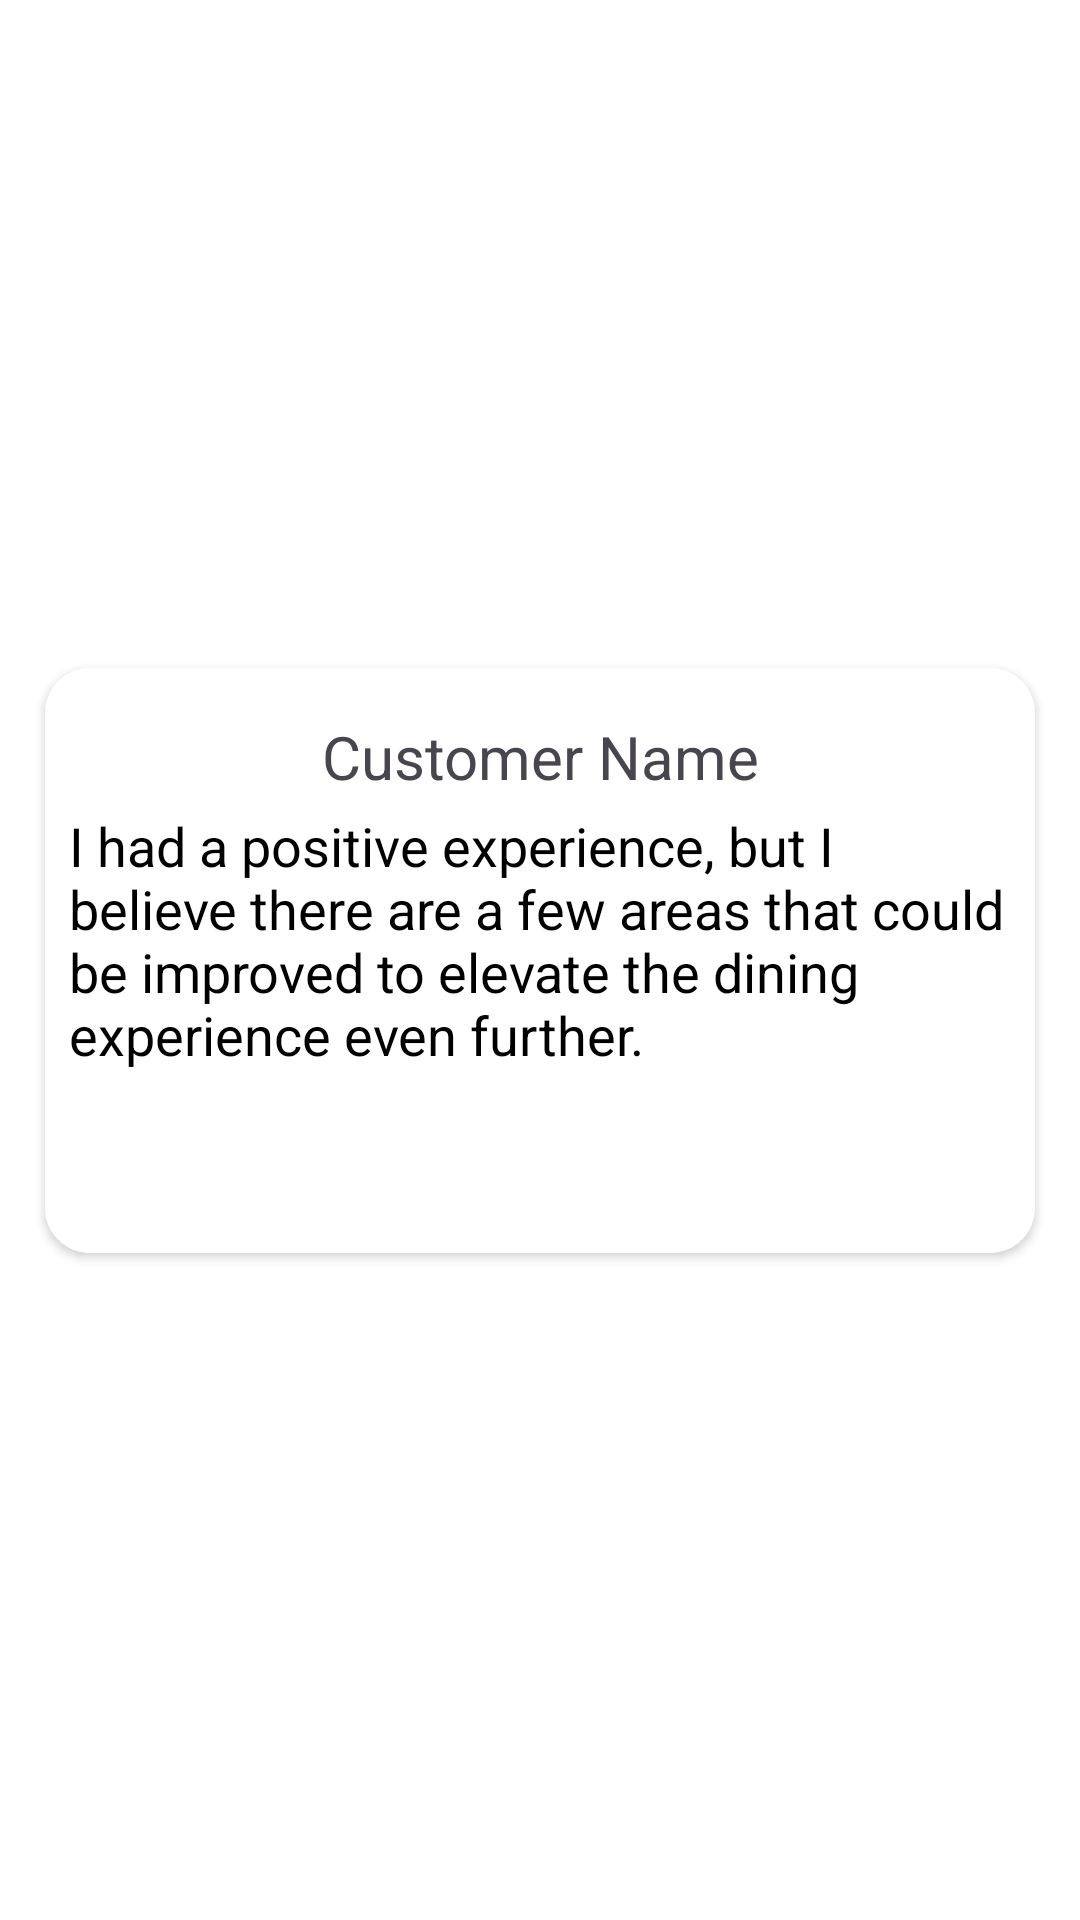

Produce the Android XML layout that renders to this screen, including the resource entries it uses.
<!-- AndroidManifest.xml: application theme Theme.AdminChef -->
<!-- res/layout/feedback_item.xml -->
<?xml version="1.0" encoding="utf-8"?>
<androidx.constraintlayout.widget.ConstraintLayout xmlns:android="http://schemas.android.com/apk/res/android"
    android:layout_width="match_parent"
    android:layout_height="wrap_content"
    android:background="@color/white"
    xmlns:app="http://schemas.android.com/apk/res-auto">

    <androidx.cardview.widget.CardView
        android:layout_width="match_parent"
        android:layout_height="195dp"
        android:layout_margin="15dp"
        android:background="@color/white"
        app:cardCornerRadius="15dp"
        app:layout_constraintEnd_toEndOf="parent"
        app:layout_constraintStart_toStartOf="parent"
        app:layout_constraintTop_toTopOf="parent"
        app:layout_constraintBottom_toBottomOf="parent"
        android:layout_marginBottom="8dp">

        <androidx.constraintlayout.widget.ConstraintLayout
            android:layout_width="match_parent"
            android:layout_height="match_parent"
            android:background="@color/white">

            <TextView
                android:id="@+id/customerNameFeedback"
                android:layout_width="match_parent"
                android:layout_height="wrap_content"
                android:layout_marginTop="16dp"
                android:text="@string/customer_name"
                android:textAlignment="center"
                android:textColor="@color/red"
                android:textSize="20sp"
                app:layout_constraintEnd_toEndOf="parent"
                app:layout_constraintStart_toStartOf="parent"
                app:layout_constraintTop_toTopOf="parent" />

            <TextView
                android:id="@+id/customerFeedback"
                android:layout_width="match_parent"
                android:layout_height="0dp"
                android:layout_marginTop="4dp"
                android:textColor="@color/black"
                android:paddingStart="8dp"
                android:paddingEnd="8dp"
                android:text="@string/feedback"
                android:textSize="18sp"
                app:layout_constraintBottom_toBottomOf="parent"
                app:layout_constraintEnd_toEndOf="@id/customerNameFeedback"
                app:layout_constraintStart_toStartOf="@id/customerNameFeedback"
                app:layout_constraintTop_toBottomOf="@id/customerNameFeedback" />

        </androidx.constraintlayout.widget.ConstraintLayout>


    </androidx.cardview.widget.CardView>

</androidx.constraintlayout.widget.ConstraintLayout>
<!-- resources referenced by this layout -->
<resources>
  <string name="customer_name">Customer Name</string>
  <string name="feedback">I had a positive experience, but I believe there are a few areas that could be improved to elevate the dining experience even further.</string>
  <style name="Theme.AdminChef" parent="Base.Theme.AdminChef" />
  <style name="Base.Theme.AdminChef" parent="Theme.Material3.DayNight.NoActionBar">
          
          
          <item name="colorPrimaryDark">@color/red</item>
      </style>
  <!-- not gathered from this repository: default colours our renderer supplied (Android Studio template values) -->
  <color name="black">#FF000000</color>
  <color name="white">#FFFFFFFF</color>
</resources>
